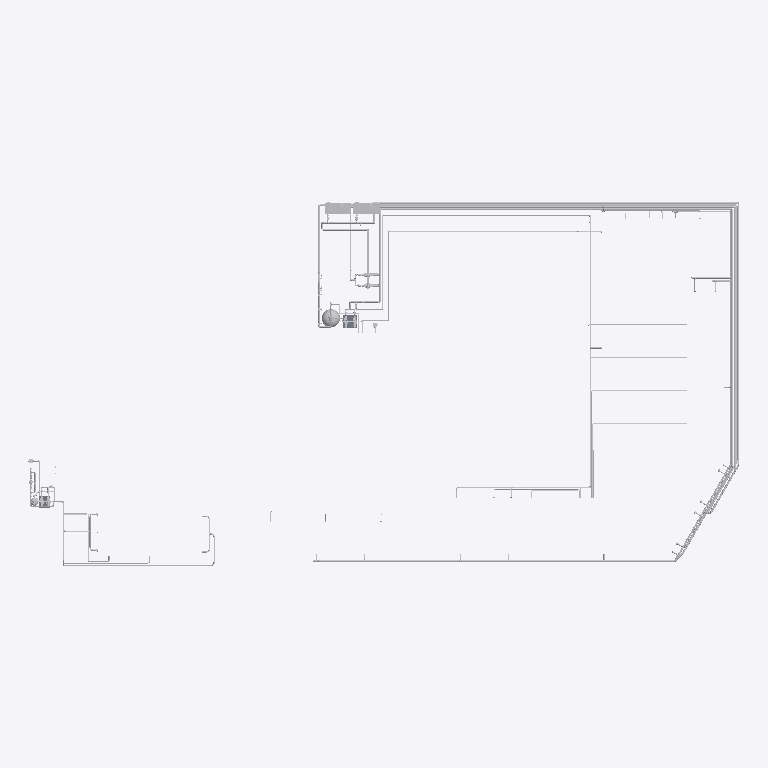
Plan cut of the same IFC building model at storey 'Base da Piscina' (level -1.20 m, cut at 0.20 m), seen from above with north up, elements coloured by IFC class (only those large enough to see are counted): 61 other elements (light grey), 2 slabs (grey). Cut surfaces are drawn darker.
Extent 29.7 m × 15.2 m × 1.8 m (x, y, z). Storeys (2): Base da Piscina at -1.20 m; Topo da Piscina at 0.00 m. Elements (667): 329 IfcFlowSegment, 240 IfcFlowFitting, 54 IfcFlowTerminal, 36 IfcFlowController, 6 IfcBuildingElementProxy, 2 IfcSlab.

HEADER;
FILE_DESCRIPTION(('ViewDefinition [CoordinationView_V2.0, QuantityTakeOffAddOnView]','RevitIdentifiers [ContentGUID: b2ac1e27-119a-4f37-844c-a7ee6d3969ca, VersionGUID: 1daf21a4-9433-428b-b221-b27e3241df0a, NumberOfSaves: 58]','CoordinateReference [CoordinateBase: Coordenadas compartilhadas, ProjectSite: Internal]'),'2;1');
FILE_NAME('ARTST-CHI-PIS-EX-0001-MOD-PISCINA_COMPLETA-R02-corrigido.ifc','2026-11-18T14:45:57-03:00',(''),(''),'ODA SDAI 24.6','Autodesk Revit 24.3.10.22 (PTB) - IFC 24.3.10.22','');
FILE_SCHEMA(('IFC2X3'));
ENDSEC;
DATA;
#27=IFCPROJECT('2oh1ud4PfFDuHCf_wInfOw',#18,'07',$,$,'ARTSTAY','Project Status',(#22),#402618);
#42=IFCSITE('2oh1ud4PfFDuHCf_wInfOu',#18,'Default',$,$,#41,$,$,.ELEMENT.,(42,12,46,799999),(-71,-1,-58,-799999),0.0,$,$);
#32=IFCBUILDING('2oh1ud4PfFDuHCf_wInfOx',#18,'',$,$,#30,$,'',.ELEMENT.,$,$,#31);
#36=IFCBUILDINGSTOREY('3ekuLwJVrByvHNHoKJZkpK',#18,'Base da Piscina',$,'Nível:Nivel',#35,$,'Base da Piscina',.ELEMENT.,-119.99999999998917);
#39=IFCBUILDINGSTOREY('0TSYsnlyH1N90ZDc67f40R',#18,'Topo da Piscina',$,'Nível:Nivel',#38,$,'Topo da Piscina',.ELEMENT.,0.0);
#347245=IFCFLOWSEGMENT('1Q1iPH6bTBwhUWyrfYB9bI',#18,'Tipos de tubos:PVC Marrom Soldável:12834996',$,'Tipos de tubos:PVC Marrom Soldável',#347236,#347244,'12834996');
#348015=IFCFLOWSEGMENT('2rmde2cvzCB8wtyawYT7BB',#18,'Tipos de tubos:PVC Marrom Soldável:12835332',$,'Tipos de tubos:PVC Marrom Soldável',#348006,#348014,'12835332');
#335401=IFCFLOWSEGMENT('0uh82hoVn9RxUDRnHr2yuK',#18,'Tipos de tubos:PVC Marrom Soldável:12827692',$,'Tipos de tubos:PVC Marrom Soldável',#335392,#335400,'12827692');
#335629=IFCFLOWSEGMENT('0uh82hoVn9RxUDRnHr2yxg',#18,'Tipos de tubos:PVC Marrom Soldável:12827858',$,'Tipos de tubos:PVC Marrom Soldável',#335620,#335628,'12827858');
#346968=IFCFLOWSEGMENT('1Q1iPH6bTBwhUWyrfYB9dm',#18,'Tipos de tubos:PVC Marrom Soldável:12834838',$,'Tipos de tubos:PVC Marrom Soldável',#346959,#346967,'12834838');
#340547=IFCFLOWSEGMENT('1Q1iPH6bTBwhUWyrfYB8Yr',#18,'Tipos de tubos:PVC Marrom Soldável:12831059',$,'Tipos de tubos:PVC Marrom Soldável',#340538,#340546,'12831059');
#344498=IFCFLOWSEGMENT('1Q1iPH6bTBwhUWyrfYB99q',#18,'Tipos de tubos:PVC Marrom Soldável:12833682',$,'Tipos de tubos:PVC Marrom Soldável',#344489,#344497,'12833682');
#72786=IFCFLOWSEGMENT('38a4Zab8v5iRZIBSWafMh5',#18,'Tipos de tubos:PVC Marrom Soldável:12794749',$,'Tipos de tubos:PVC Marrom Soldável',#72777,#72785,'12794749');
#299992=IFCFLOWTERMINAL('3Sj1VQyqjDfvzTKmM1xQot',#18,'Trocador de Calor Astralpool +24:TOP+24:12801247',$,'Trocador de Calor Astralpool +24:TOP+24',#299991,#299988,'12801247');
#299948=IFCFLOWTERMINAL('3Sj1VQyqjDfvzTKmM1xQoo',#18,'Trocador de Calor Astralpool +24:TOP+24:12801242',$,'Trocador de Calor Astralpool +24:TOP+24',#299947,#299944,'12801242');
#72658=IFCFLOWSEGMENT('38a4Zab8v5iRZIBSWafMgq',#18,'Tipos de tubos:PVC Marrom Soldável:12794636',$,'Tipos de tubos:PVC Marrom Soldável',#72649,#72657,'12794636');
#347787=IFCFLOWSEGMENT('2rmde2cvzCB8wtyawYT75L',#18,'Tipos de tubos:PVC Marrom Soldável:12835226',$,'Tipos de tubos:PVC Marrom Soldável',#347778,#347786,'12835226');
#335742=IFCFLOWSEGMENT('0uh82hoVn9RxUDRnHr2yyR',#18,'Tipos de tubos:PVC Marrom Soldável:12827939',$,'Tipos de tubos:PVC Marrom Soldável',#335733,#335741,'12827939');
#335805=IFCFLOWSEGMENT('0uh82hoVn9RxUDRnHr2yzP',#18,'Tipos de tubos:PVC Marrom Soldável:12828001',$,'Tipos de tubos:PVC Marrom Soldável',#335796,#335804,'12828001');
#146935=IFCFLOWTERMINAL('2LpsG_zFfBnhfsSQn0DROB',#18,'Filtro V20-V80 Veico:V-80:12799293',$,'Filtro V20-V80 Veico:V-80',#146934,#146931,'12799293');
#345739=IFCFLOWSEGMENT('1Q1iPH6bTBwhUWyrfYB9GW',#18,'Tipos de tubos:PVC Marrom Soldável:12834246',$,'Tipos de tubos:PVC Marrom Soldável',#345730,#345738,'12834246');
#373875=IFCFLOWSEGMENT('2D8IwnbCv6Ux1GH$Qb9dGQ',#18,'Tipos de tubos:PVC Marrom Soldável:12848823',$,'Tipos de tubos:PVC Marrom Soldável',#373866,#373874,'12848823');
#344385=IFCFLOWSEGMENT('1Q1iPH6bTBwhUWyrfYB9Aq',#18,'Tipos de tubos:PVC Marrom Soldável:12833618',$,'Tipos de tubos:PVC Marrom Soldável',#344376,#344384,'12833618');
#301566=IFCFLOWSEGMENT('1HbntlCofChxT8t9xqib5Q',#18,'Tipos de tubos:PVC Marrom Soldável:12804026',$,'Tipos de tubos:PVC Marrom Soldável',#301557,#301565,'12804026');
#345628=IFCFLOWSEGMENT('1Q1iPH6bTBwhUWyrfYB9I1',#18,'Tipos de tubos:PVC Marrom Soldável:12834151',$,'Tipos de tubos:PVC Marrom Soldável',#345619,#345627,'12834151');
#380662=IFCFLOWSEGMENT('0t6O9AKt9CwgAHg4zk0sbH',#18,'Tipos de tubos:PVC Marrom Soldável:12859650',$,'Tipos de tubos:PVC Marrom Soldável',#380653,#380661,'12859650');
#345910=IFCFLOWSEGMENT('1Q1iPH6bTBwhUWyrfYB9UE',#18,'Tipos de tubos:PVC Marrom Soldável:12834408',$,'Tipos de tubos:PVC Marrom Soldável',#345901,#345909,'12834408');
#46266=IFCFLOWSEGMENT('38a4Zab8v5iRZIBSWafNTj',#18,'Tipos de tubos:PVC Marrom Soldável:12789461',$,'Tipos de tubos:PVC Marrom Soldável',#46255,#46265,'12789461');
#383249=IFCFLOWSEGMENT('14kitzQiXA3eSEZfaXaOdD',#18,'Tipos de tubos:PVC Marrom Soldável:12861014',$,'Tipos de tubos:PVC Marrom Soldável',#383240,#383248,'12861014');
#73105=IFCFLOWSEGMENT('38a4Zab8v5iRZIBSWafMtK',#18,'Tipos de tubos:PVC Marrom Soldável:12794988',$,'Tipos de tubos:PVC Marrom Soldável',#73096,#73104,'12794988');
#301268=IFCFLOWSEGMENT('3Sj1VQyqjDfvzTKmM1xQwr',#18,'Tipos de tubos:PVC Marrom Soldável:12801757',$,'Tipos de tubos:PVC Marrom Soldável',#301259,#301267,'12801757');
#372708=IFCFLOWSEGMENT('14kitzQiXA3eSEZfaXaOec',#18,'Tipos de tubos:PVC Marrom Soldável:12839467',$,'Tipos de tubos:PVC Marrom Soldável',#372699,#372707,'12839467');
#373193=IFCSLAB('3IRAIB7tv9Mgjbrb9wJcag',#18,'Piso:Piso de Concreto - 15 cm:12845083',$,'Piso:Piso de Concreto - 15 cm',#373179,#373192,'12845083',.FLOOR.);
#301416=IFCFLOWSEGMENT('3Sj1VQyqjDfvzTKmM1xQ39',#18,'Tipos de tubos:PVC Marrom Soldável:12802209',$,'Tipos de tubos:PVC Marrom Soldável',#301407,#301415,'12802209');
#301207=IFCFLOWSEGMENT('3Sj1VQyqjDfvzTKmM1xQwX',#18,'Tipos de tubos:PVC Marrom Soldável:12801737',$,'Tipos de tubos:PVC Marrom Soldável',#301198,#301206,'12801737');
#346904=IFCFLOWSEGMENT('1Q1iPH6bTBwhUWyrfYB9OV',#18,'Tipos de tubos:PVC Marrom Soldável:12834809',$,'Tipos de tubos:PVC Marrom Soldável',#346893,#346903,'12834809');
#348418=IFCFLOWSEGMENT('28rISPYGL4OgcooAd7AEyb',#18,'Tipos de tubos:PVC Marrom Soldável:12835562',$,'Tipos de tubos:PVC Marrom Soldável',#348409,#348417,'12835562');
#345800=IFCFLOWSEGMENT('1Q1iPH6bTBwhUWyrfYB9Gs',#18,'Tipos de tubos:PVC Marrom Soldável:12834256',$,'Tipos de tubos:PVC Marrom Soldável',#345791,#345799,'12834256');
#373985=IFCFLOWSEGMENT('2D8IwnbCv6Ux1GH$Qb9dMz',#18,'Tipos de tubos:PVC Marrom Soldável:12848912',$,'Tipos de tubos:PVC Marrom Soldável',#373976,#373984,'12848912');
#346838=IFCFLOWSEGMENT('1Q1iPH6bTBwhUWyrfYB9OB',#18,'Tipos de tubos:PVC Marrom Soldável:12834797',$,'Tipos de tubos:PVC Marrom Soldável',#346827,#346837,'12834797');
#72979=IFCFLOWSEGMENT('38a4Zab8v5iRZIBSWafMsf',#18,'Tipos de tubos:PVC Marrom Soldável:12794897',$,'Tipos de tubos:PVC Marrom Soldável',#72968,#72978,'12794897');
#336637=IFCFLOWSEGMENT('1Q1iPH6bTBwhUWyrfYB8Ue',#18,'Tipos de tubos:PVC Marrom Soldável:12830286',$,'Tipos de tubos:PVC Marrom Soldável',#336628,#336636,'12830286');
#375628=IFCFLOWSEGMENT('30b0t_b1T9QA7XWA0rAo7y',#18,'Tipos de tubos:PVC Marrom Soldável:12852464',$,'Tipos de tubos:PVC Marrom Soldável',#375619,#375627,'12852464');
#301629=IFCFLOWSEGMENT('1HbntlCofChxT8t9xqicx9',#18,'Tipos de tubos:PVC Marrom Soldável:12804137',$,'Tipos de tubos:PVC Marrom Soldável',#301620,#301628,'12804137');
#349591=IFCFLOWSEGMENT('28rISPYGL4OgcooAd7AEdZ',#18,'Tipos de tubos:PVC Marrom Soldável:12835884',$,'Tipos de tubos:PVC Marrom Soldável',#349582,#349590,'12835884');
#345278=IFCFLOWSEGMENT('1Q1iPH6bTBwhUWyrfYB9JP',#18,'Tipos de tubos:PVC Marrom Soldável:12834111',$,'Tipos de tubos:PVC Marrom Soldável',#345269,#345277,'12834111');
#327798=IFCFLOWSEGMENT('3OwAaPPPf3Mh78vWCA$jvK',#18,'Tipos de tubos:PVC Marrom Soldável:12826443',$,'Tipos de tubos:PVC Marrom Soldável',#327789,#327797,'12826443');
#383188=IFCFLOWSEGMENT('14kitzQiXA3eSEZfaXaOd6',#18,'Tipos de tubos:PVC Marrom Soldável:12860990',$,'Tipos de tubos:PVC Marrom Soldável',#383179,#383187,'12860990');
#73228=IFCFLOWSEGMENT('38a4Zab8v5iRZIBSWafMqH',#18,'Tipos de tubos:PVC Marrom Soldável:12795049',$,'Tipos de tubos:PVC Marrom Soldável',#73219,#73227,'12795049');
#327599=IFCFLOWSEGMENT('3OwAaPPPf3Mh78vWCA$juI',#18,'Tipos de tubos:PVC Marrom Soldável:12826381',$,'Tipos de tubos:PVC Marrom Soldável',#327590,#327598,'12826381');
#339377=IFCFLOWSEGMENT('1Q1iPH6bTBwhUWyrfYB8Yl',#18,'Tipos de tubos:PVC Marrom Soldável:12831049',$,'Tipos de tubos:PVC Marrom Soldável',#339368,#339376,'12831049');
#301926=IFCFLOWSEGMENT('1HbntlCofChxT8t9xqic_4',#18,'Tipos de tubos:PVC Marrom Soldável:12804452',$,'Tipos de tubos:PVC Marrom Soldável',#301917,#301925,'12804452');
#349761=IFCFLOWSEGMENT('28rISPYGL4OgcooAd7AEcP',#18,'Tipos de tubos:PVC Marrom Soldável:12835926',$,'Tipos de tubos:PVC Marrom Soldável',#349752,#349760,'12835926');
#334848=IFCFLOWSEGMENT('0uh82hoVn9RxUDRnHr2yWm',#18,'Tipos de tubos:PVC Marrom Soldável:12827144',$,'Tipos de tubos:PVC Marrom Soldável',#334839,#334847,'12827144');
#373271=IFCSLAB('3IRAIB7tv9Mgjbrb9wJcYY',#18,'Piso:Piso de Concreto - 15 cm:12845459',$,'Piso:Piso de Concreto - 15 cm',#373261,#373270,'12845459',.FLOOR.);
#267715=IFCFLOWTERMINAL('2LpsG_zFfBnhfsSQn0DQjP',#18,'Filtro V20-V80 Veico:V-30:12800111',$,'Filtro V20-V80 Veico:V-30',#267714,#267710,'12800111');
#383127=IFCFLOWSEGMENT('14kitzQiXA3eSEZfaXaOdR',#18,'Tipos de tubos:PVC Marrom Soldável:12860966',$,'Tipos de tubos:PVC Marrom Soldável',#383118,#383126,'12860966');
#180668=IFCBUILDINGELEMENTPROXY('2LpsG_zFfBnhfsSQn0DRRQ',#18,'Motobomba Alaska Astralpool:Alaska Plus 2CV Trifásica:12799468',$,'Motobomba Alaska Astralpool:Alaska Plus 2CV Trifásica',#180667,#180664,'12799468',$);
#335918=IFCFLOWSEGMENT('0uh82hoVn9RxUDRnHr2ys7',#18,'Tipos de tubos:PVC Marrom Soldável:12828607',$,'Tipos de tubos:PVC Marrom Soldável',#335909,#335917,'12828607');
#180717=IFCBUILDINGELEMENTPROXY('2LpsG_zFfBnhfsSQn0DRKG',#18,'Motobomba Alaska Astralpool:Alaska Plus 2CV Trifásica:12799526',$,'Motobomba Alaska Astralpool:Alaska Plus 2CV Trifásica',#180716,#180713,'12799526',$);
#384764=IFCFLOWSEGMENT('1YlFcC5lL5hvysvOBIqiYv',#18,'Tipos de tubos:PVC Marrom Soldável:12862518',$,'Tipos de tubos:PVC Marrom Soldável',#384755,#384763,'12862518');
#348723=IFCFLOWSEGMENT('28rISPYGL4OgcooAd7AEuo',#18,'Tipos de tubos:PVC Marrom Soldável:12835837',$,'Tipos de tubos:PVC Marrom Soldável',#348714,#348722,'12835837');
#330080=IFCFLOWSEGMENT('0uh82hoVn9RxUDRnHr2yeA',#18,'Tipos de tubos:PVC Marrom Soldável:12826674',$,'Tipos de tubos:PVC Marrom Soldável',#330069,#330079,'12826674');
#62704=IFCFLOWSEGMENT('38a4Zab8v5iRZIBSWafM9Z',#18,'Tipos de tubos:PVC Marrom Soldável:12792795',$,'Tipos de tubos:PVC Marrom Soldável',#62693,#62703,'12792795');
#324924=IFCFLOWSEGMENT('3OwAaPPPf3Mh78vWCA$jzr',#18,'Tipos de tubos:PVC Marrom Soldável:12826218',$,'Tipos de tubos:PVC Marrom Soldável',#324915,#324923,'12826218');
#110040=IFCBUILDINGELEMENTPROXY('2LpsG_zFfBnhfsSQn0DROS',#18,'Bomba Veico PRO:Veico PRO 1,75 CV:12799274',$,'Bomba Veico PRO:Veico PRO 1,75 CV',#110039,#110036,'12799274',$);
#180746=IFCBUILDINGELEMENTPROXY('2LpsG_zFfBnhfsSQn0DRKC',#18,'Bomba Veico PRO:Veico PRO 1,75 CV:12799546',$,'Bomba Veico PRO:Veico PRO 1,75 CV',#180745,#180742,'12799546',$);
#385204=IFCFLOWSEGMENT('1YlFcC5lL5hvysvOBIqick',#18,'Tipos de tubos:PVC Marrom Soldável:12862753',$,'Tipos de tubos:PVC Marrom Soldável',#385195,#385203,'12862753');
ENDSEC;
